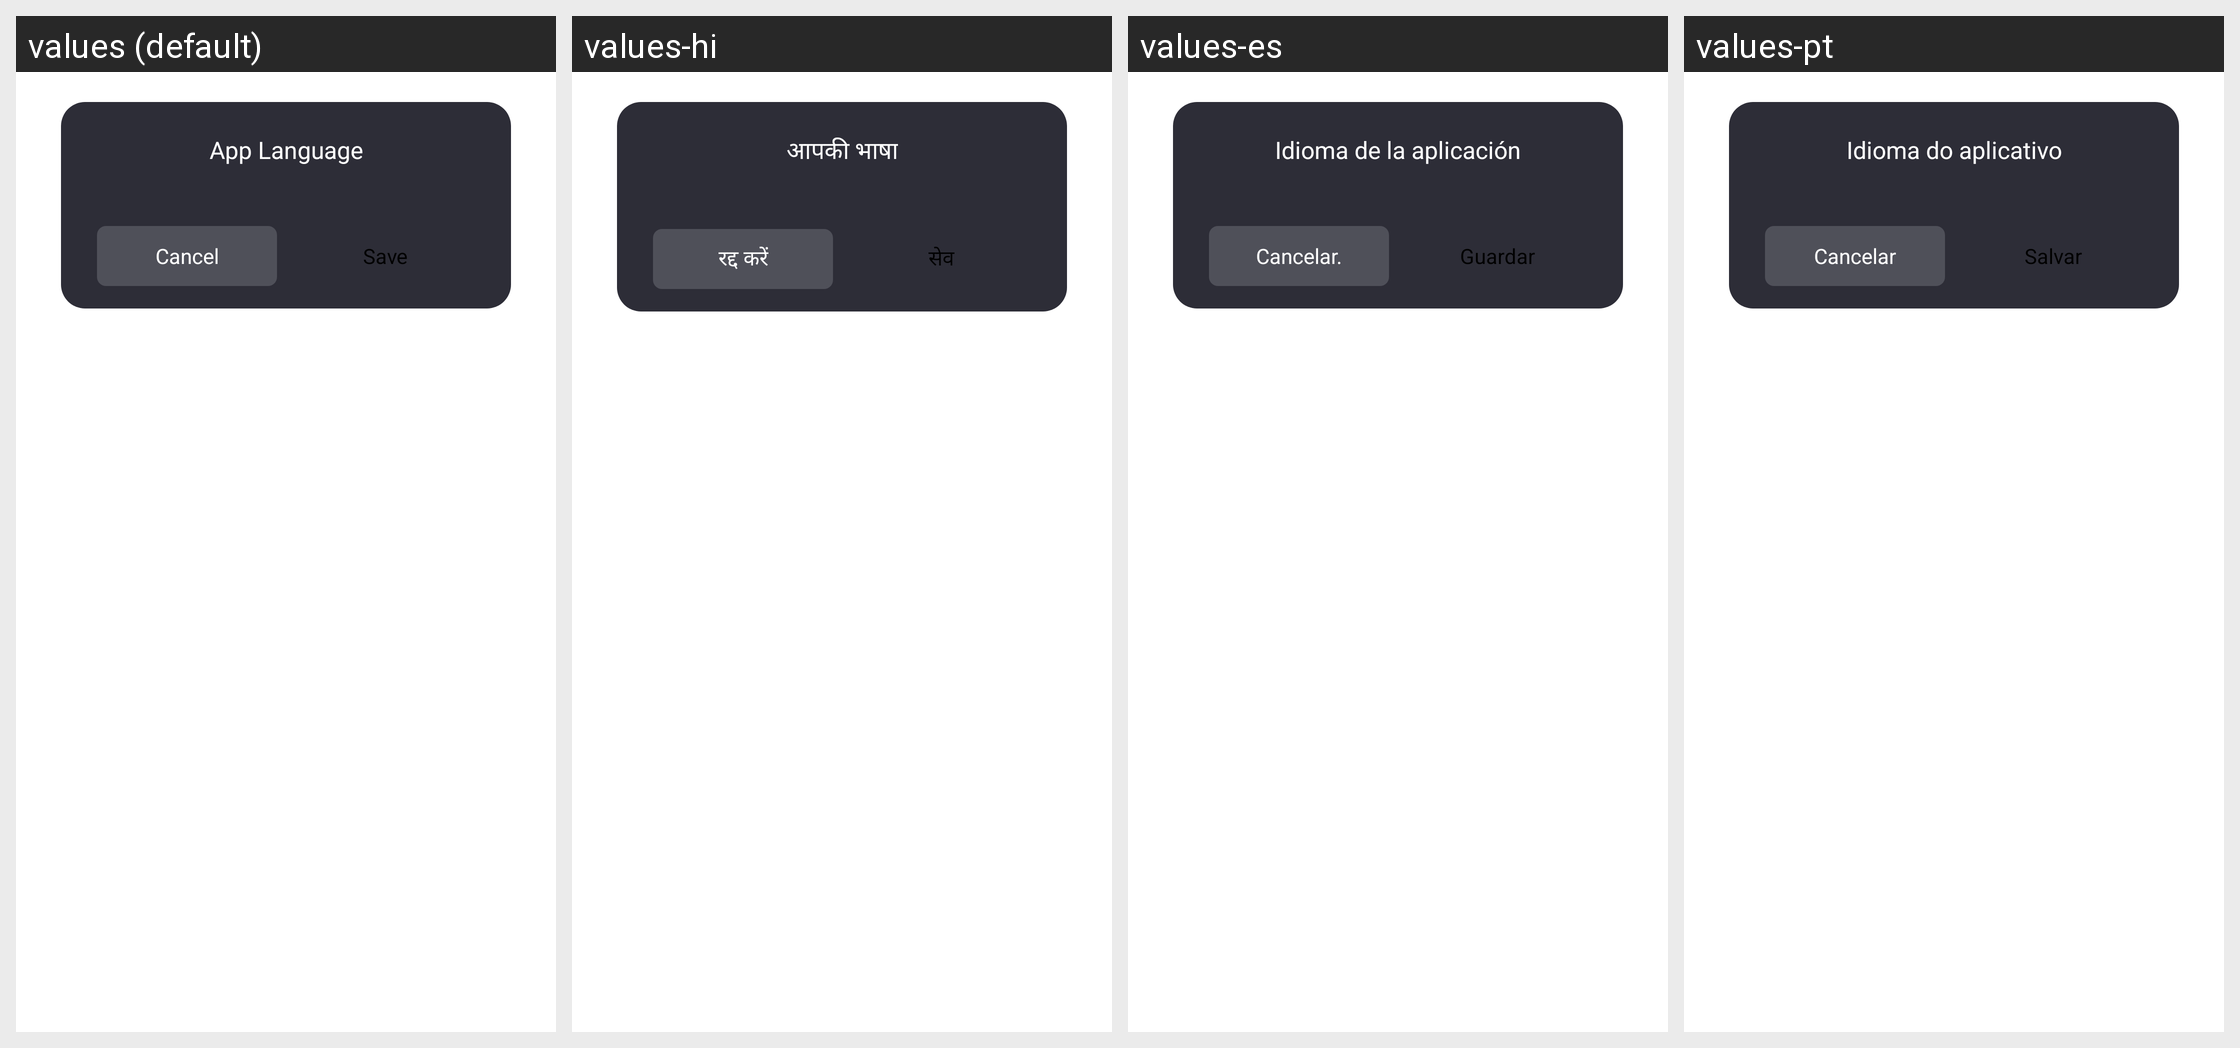

Locale-by-locale string values for the Android screen shown in this grid:
Android screen res/layout/dialog_fragment_app_language.xml rendered under 4 locales, left to right: values (default), values-hi, values-es, values-pt. Device: Nexus 5 (rendered at 1080×1920; each locale shown at half size, 540×960, under a caption strip naming it); theme AppTheme.
Other locales in the repository, not shown: values-en, values-gu, values-kk, values-ky, values-ml, values-pa, values-pt-rBR, values-te.
Strings drawn on this screen, with the default value and each locale's value (text and hints the layout hard-codes, and strings that could not be matched under every locale, appear in the picture but are not listed):

setting_language
  values: App Language
  values-hi: आपकी भाषा
  values-es: Idioma de la aplicación
  values-pt: Idioma do aplicativo

base_cancel
  values: Cancel
  values-hi: रद्द करें
  values-es: Cancelar.
  values-pt: Cancelar

user_message_save
  values: Save
  values-hi: सेव
  values-es: Guardar
  values-pt: Salvar
